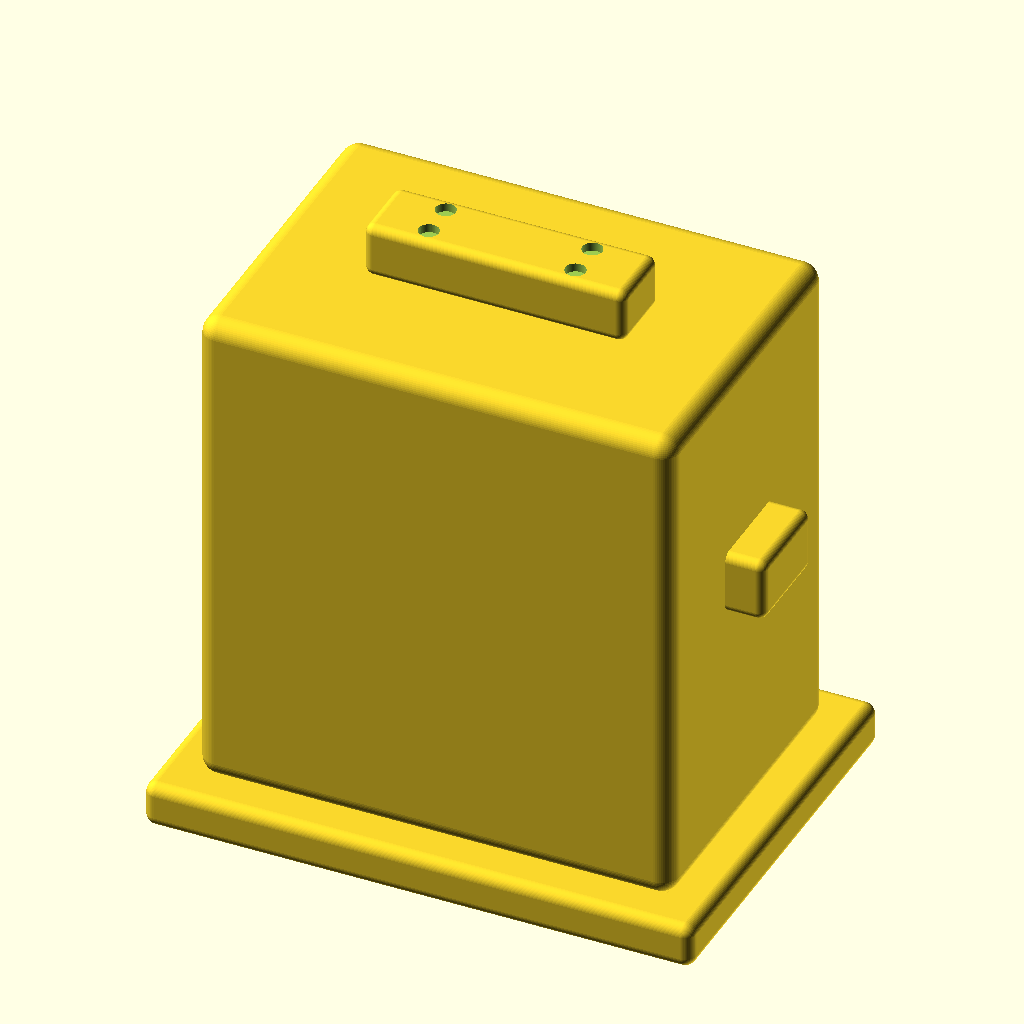
Cell 1 — every parameter at its default value.
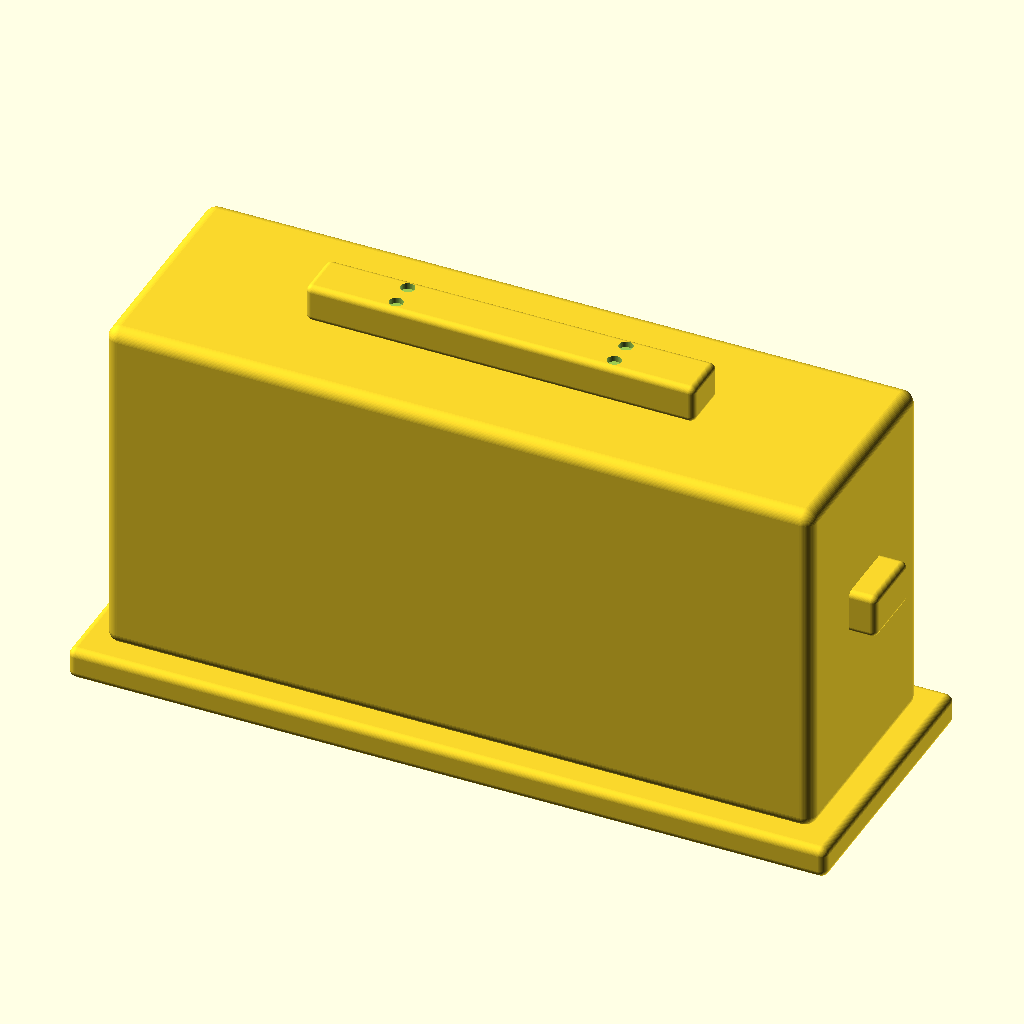
Cell 2 — width_mm set to 240, the other parameters unchanged.
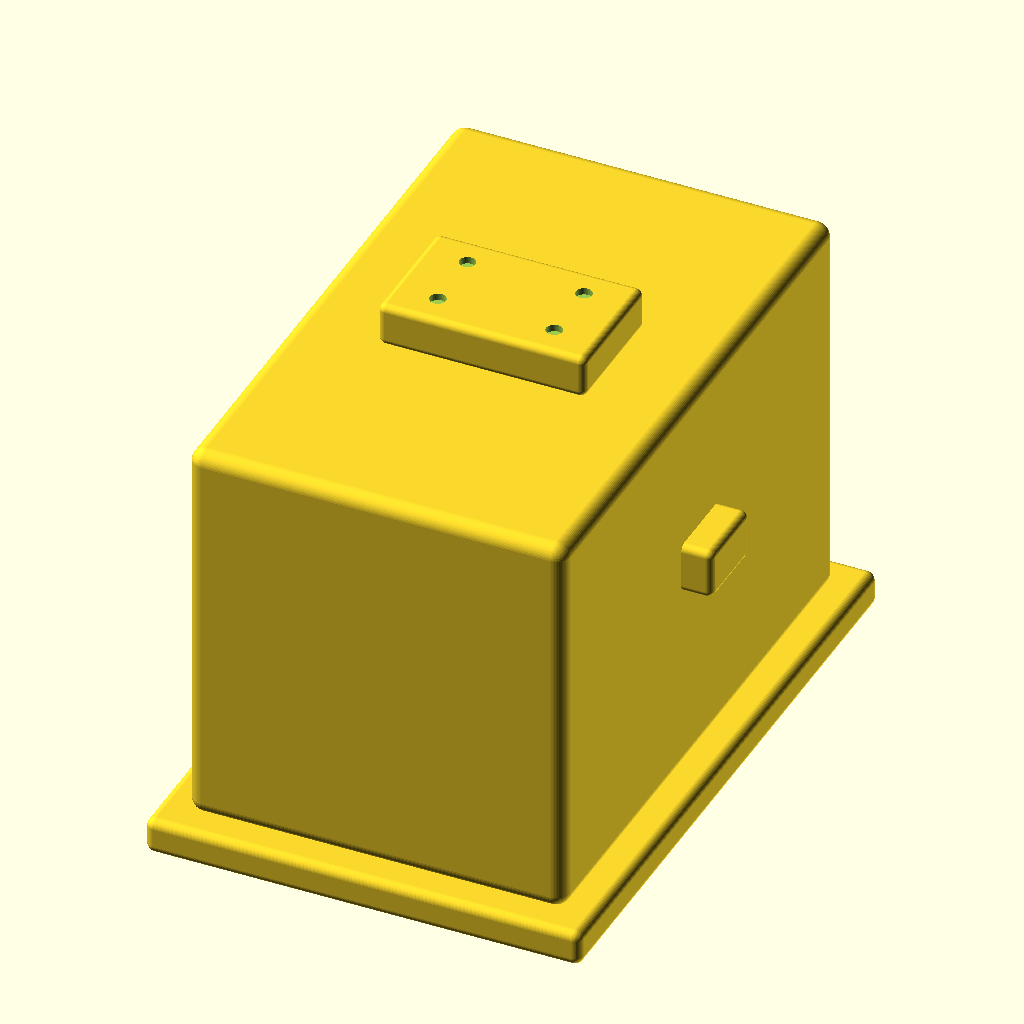
Cell 3: depth_mm = 176 (everything else at default).
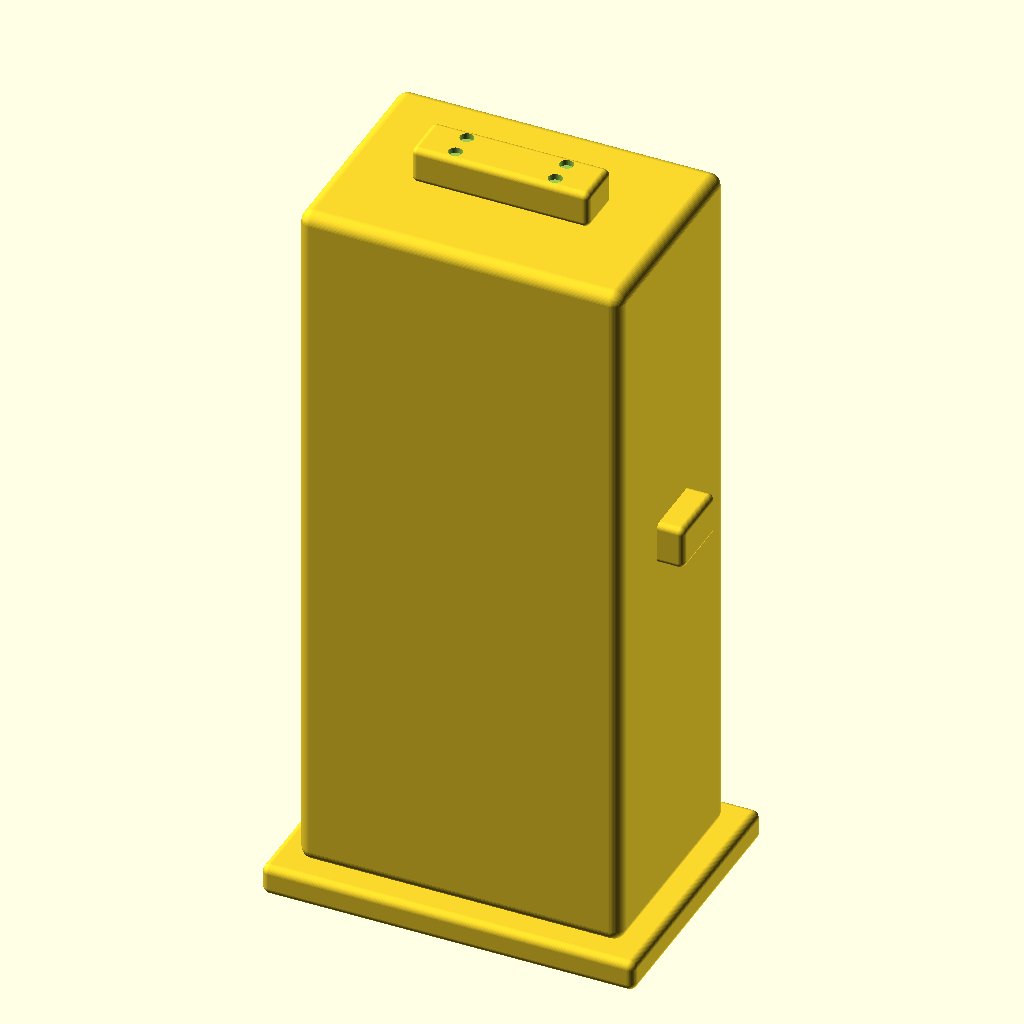
Cell 4: height_mm = 240 (everything else at default).
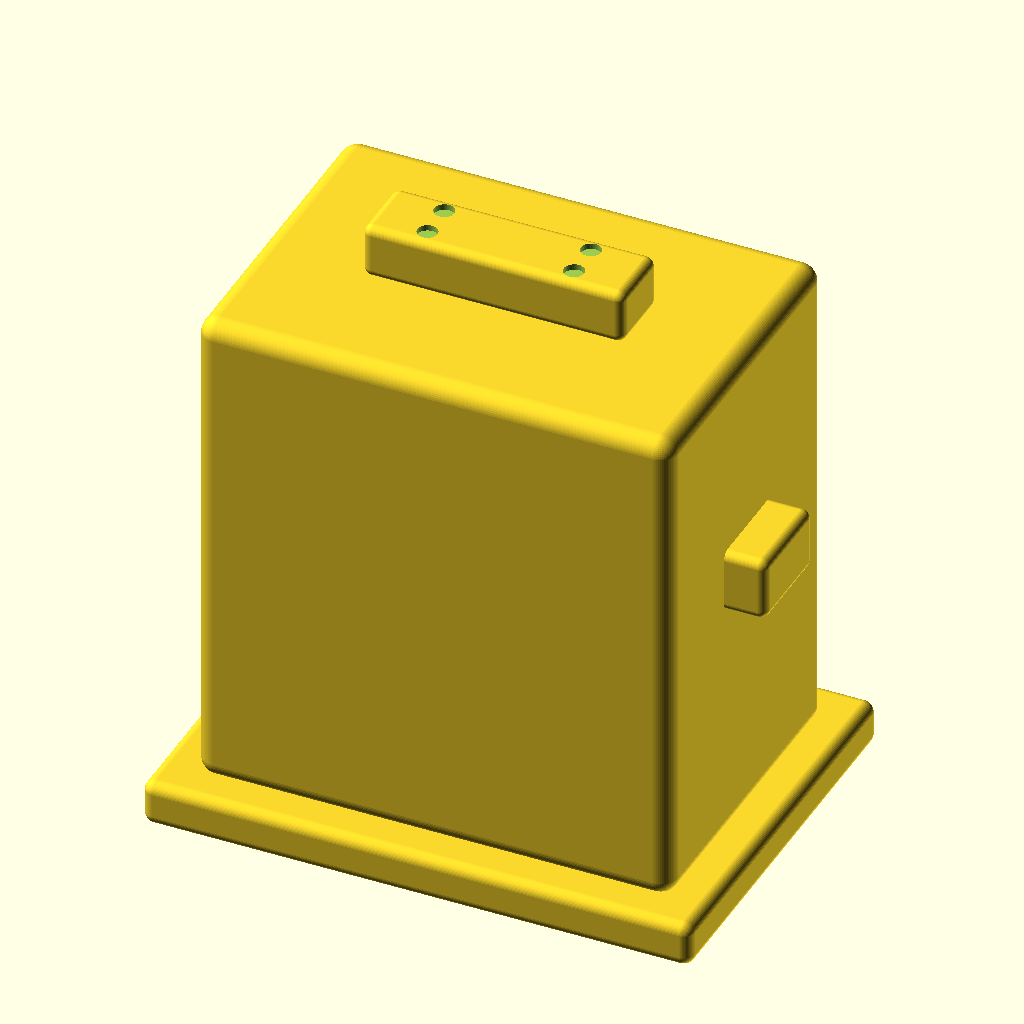
Cell 5: the same model with ov = 1.2.
The same orthographic view direction (rotation 55°, 0°, 25°; colour scheme Cornfield) for every cell, with the view re-fitted per cell, so scale and position can differ between cells.
The OpenSCAD source (results/craft/scad/transformer__CCM300.scad):
$fn = 64;

// Overall requested envelope (X x Y x Z)
width_mm  = 120;  // X
depth_mm  = 88;   // Y
height_mm = 120;  // Z

// Small overlap to guarantee watertight unions
ov = 0.6;

// Rounded box helper
module rbox(size=[10,10,10], r=2, center=true) {
    x=size[0]; y=size[1]; z=size[2];
    r2 = min(r, x/2-0.01, y/2-0.01, z/2-0.01);
    translate(center ? [0,0,0] : [x/2,y/2,z/2])
    minkowski() {
        cube([x-2*r2, y-2*r2, z-2*r2], center=true);
        sphere(r=r2);
    }
}

module transformer() {
    // Base and body
    base_h      = 10;

    // Feet are integrated pads on the base corners (do not exceed envelope)
    foot_w      = 18;
    foot_d      = 16;
    foot_h      = base_h;
    foot_inset  = 8;

    body_h      = height_mm - base_h;
    body_w      = width_mm - 2*foot_inset;
    body_d      = depth_mm - 2*foot_inset;

    // Cosmetic recess on front face (+Y)
    win_w       = body_w * 0.42;
    win_h       = body_h * 0.55;
    win_depth   = min(10, body_d*0.18);

    // Terminal block on top (kept within envelope)
    term_w      = body_w * 0.55;
    term_d      = body_d * 0.22;
    term_h      = 12;

    // Side lead exit bump (kept within envelope)
    lead_w      = 18;
    lead_d      = 22;
    lead_h      = 14;

    // Derived Z positions (all formula-based)
    z_base_c    = -height_mm/2 + base_h/2;
    z_body_c    = -height_mm/2 + base_h + body_h/2 - ov;
    z_term_c    = -height_mm/2 + base_h + body_h + term_h/2 - ov;
    z_lead_c    = -height_mm/2 + base_h + body_h*0.55;

    // Keep lead bump inside overall width: its outer face at +width_mm/2
    x_lead_c    = width_mm/2 - lead_w/2 + ov;

    // One connected solid with cosmetic subtractions
    difference() {
        union() {
            // Base plate
            translate([0, 0, z_base_c])
                rbox([width_mm, depth_mm, base_h], r=2.5, center=true);

            // Mounting feet (pads on base corners)
            for (sx = [-1, 1], sy = [-1, 1]) {
                translate([
                    sx*(width_mm/2 - foot_inset - foot_w/2),
                    sy*(depth_mm/2 - foot_inset - foot_d/2),
                    z_base_c
                ])
                    rbox([foot_w, foot_d, foot_h], r=2, center=true);
            }

            // Main body
            translate([0, 0, z_body_c])
                rbox([body_w, body_d, body_h], r=4, center=true);

            // Terminal block on top (connected)
            translate([0, 0, z_term_c])
                rbox([term_w, term_d, term_h], r=2, center=true);

            // Lead exit bump on +X side (connected and within envelope)
            translate([x_lead_c, 0, z_lead_c])
                rbox([lead_w, lead_d, lead_h], r=2, center=true);

            // Strain-relief cylinder on lead bump (connected)
            // Place it so it stays within +width_mm/2
            cyl_h = lead_w*0.7;
            cyl_r = 4;
            x_cyl_c = (width_mm/2 - cyl_h/2) - 0.01; // tiny margin inside envelope
            translate([x_cyl_c, 0, z_lead_c])
                rotate([0,90,0])
                    cylinder(h=cyl_h, r=cyl_r, center=true);
        }

        // Front "window" recess (on +Y face of body), shallow
        translate([
            0,
            body_d/2 - win_depth/2 + 0.01,
            -height_mm/2 + base_h + body_h/2
        ])
            rbox([win_w, win_depth, win_h], r=2, center=true);

        // Side lamination grooves (shallow channels on both sides)
        groove_w = 2.2;
        groove_d = body_d * 0.85;
        groove_h = body_h * 0.85;
        num_grooves = 7;

        for (i = [0:num_grooves-1]) {
            xoff = (-body_w*0.35) + i*(body_w*0.70/(num_grooves-1));

            // Left face groove
            translate([
                -body_w/2 + groove_w/2 + 0.01,
                0,
                -height_mm/2 + base_h + body_h/2
            ])
                translate([xoff, 0, 0])
                    rbox([groove_w, groove_d, groove_h], r=0.8, center=true);

            // Right face groove
            translate([
                body_w/2 - groove_w/2 - 0.01,
                0,
                -height_mm/2 + base_h + body_h/2
            ])
                translate([xoff, 0, 0])
                    rbox([groove_w, groove_d, groove_h], r=0.8, center=true);
        }

        // Terminal screw dimples (shallow)
        dimple_r = 2.2;
        dimple_h = 2.5;
        for (sx = [-1, 1], sy = [-1, 1]) {
            translate([
                sx*(term_w*0.28),
                sy*(term_d*0.25),
                (-height_mm/2 + base_h + body_h + term_h) - dimple_h/2 + 0.01
            ])
                cylinder(h=dimple_h, r=dimple_r, center=true);
        }
    }
}

transformer();
Customizer parameters (derived from the source; name, type, default, range or options):
width_mm: number, default 120
depth_mm: number, default 88
height_mm: number, default 120
ov: number, default 0.6
